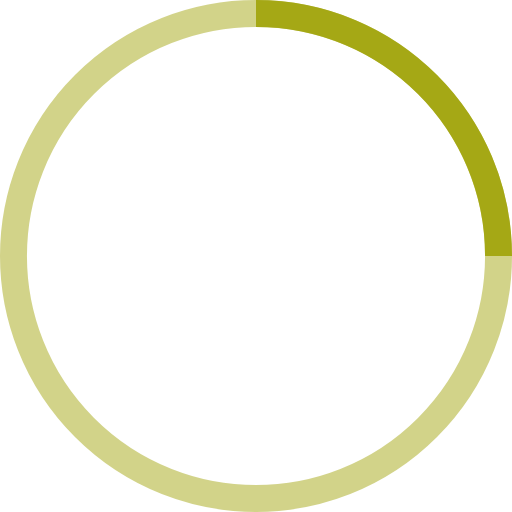
t = 0.00 s
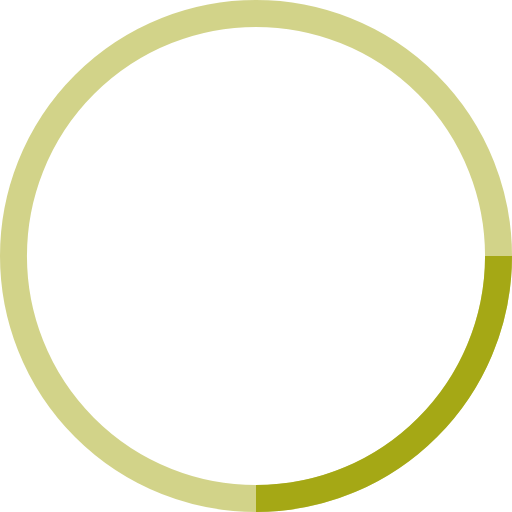
t = 0.25 s
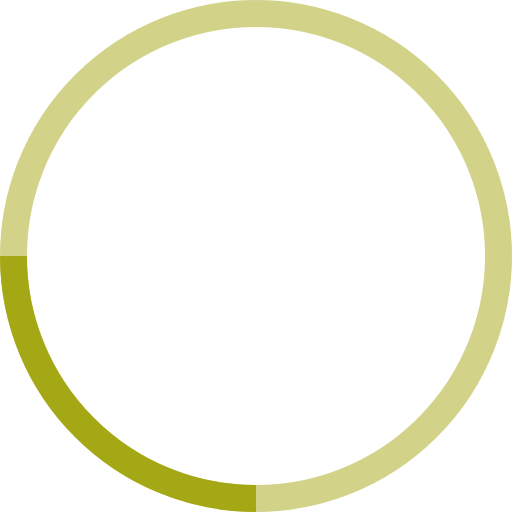
t = 0.50 s
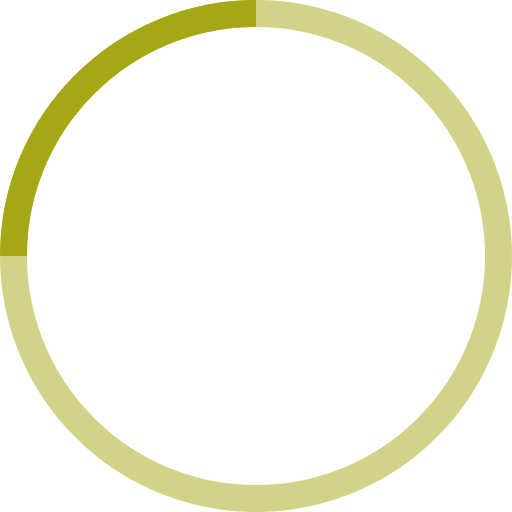
t = 0.75 s

The animated SVG that drew these frames (rendered in a browser with its animation timeline set to each time). Animation: 1 SMIL element (animateTransform=1); one cycle of 1.00 s, repeats indefinitely.

<svg width="38" height="38" viewBox="0 0 38 38" xmlns="http://www.w3.org/2000/svg" stroke="#A5A815">
    <g fill-rule="evenodd">
        <g fill="none" transform="translate(1 1)" stroke-width="2">
            <circle stroke-opacity=".5" cx="18" cy="18" r="18"/>
            <path d="M36 18c0-9.94-8.06-18-18-18">
                <animateTransform
                    attributeName="transform"
                    type="rotate"
                    from="0 18 18"
                    to="360 18 18"
                    dur="1s"
                    repeatCount="indefinite"/>
            </path>
        </g>
    </g>
</svg>
